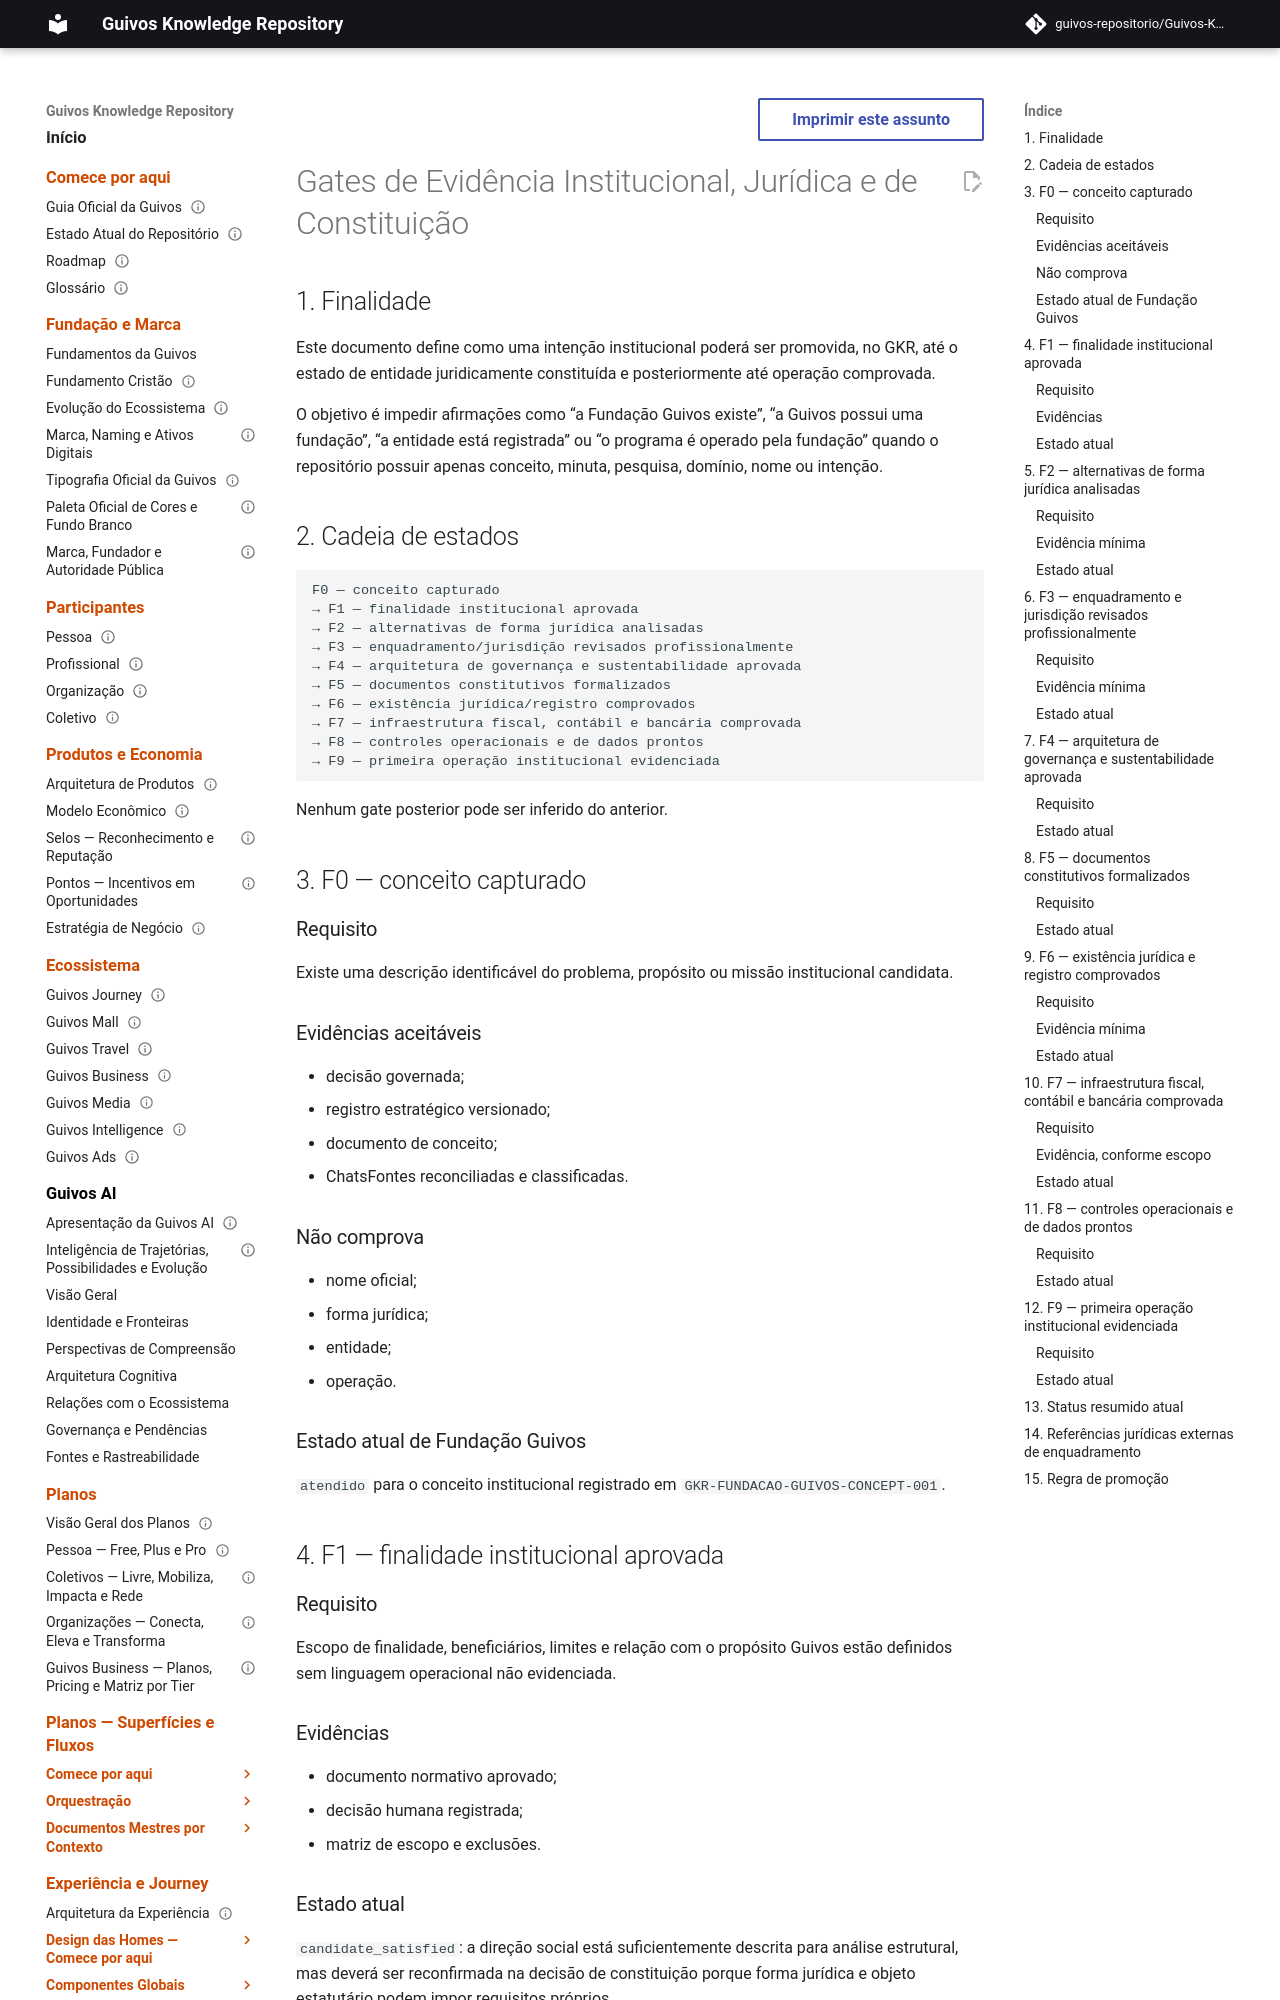

repository: guivos-repositorio/Guivos-Knowledge-Repository · page: governance-framework/institutional-legal-evidence-and-formation-gates/index.html · generator: mkdocs

---
id: GKR-INSTITUTIONAL-LEGAL-EVIDENCE-001
title: Gates de Evidência Institucional, Jurídica e de Constituição
status: proposed
version: 0.1.0
owner: Guivos
last_updated: 2026-08-08
related:
  - GKR-FUNDACAO-GUIVOS-CONCEPT-001
  - GKR-INSTITUTIONAL-LEGAL-ARCHITECTURE-001
  - GKR-BRAND-ASSET-GOVERNANCE-001
  - GKR-DIGITAL-ASSET-CONTROL-001
  - GKR-STATE-001
normative: true
---

# Gates de Evidência Institucional, Jurídica e de Constituição

## 1. Finalidade

Este documento define como uma intenção institucional poderá ser promovida, no GKR, até o estado de entidade juridicamente constituída e posteriormente até operação comprovada.

O objetivo é impedir afirmações como “a Fundação Guivos existe”, “a Guivos possui uma fundação”, “a entidade está registrada” ou “o programa é operado pela fundação” quando o repositório possuir apenas conceito, minuta, pesquisa, domínio, nome ou intenção.

## 2. Cadeia de estados

```text
F0 — conceito capturado
→ F1 — finalidade institucional aprovada
→ F2 — alternativas de forma jurídica analisadas
→ F3 — enquadramento/jurisdição revisados profissionalmente
→ F4 — arquitetura de governança e sustentabilidade aprovada
→ F5 — documentos constitutivos formalizados
→ F6 — existência jurídica/registro comprovados
→ F7 — infraestrutura fiscal, contábil e bancária comprovada
→ F8 — controles operacionais e de dados prontos
→ F9 — primeira operação institucional evidenciada
```

Nenhum gate posterior pode ser inferido do anterior.

## 3. F0 — conceito capturado

### Requisito

Existe uma descrição identificável do problema, propósito ou missão institucional candidata.

### Evidências aceitáveis

- decisão governada;
- registro estratégico versionado;
- documento de conceito;
- ChatsFontes reconciliadas e classificadas.

### Não comprova

- nome oficial;
- forma jurídica;
- entidade;
- operação.

### Estado atual de Fundação Guivos

`atendido` para o conceito institucional registrado em `GKR-FUNDACAO-GUIVOS-CONCEPT-001`.

## 4. F1 — finalidade institucional aprovada
